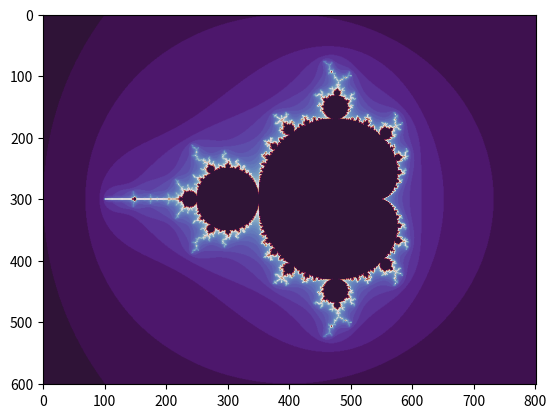

Write Python code to recreate this figure.
import numpy as np
import matplotlib.pyplot as plt

d, h = 800, 600  # Pixeldichte (= Bildbreite) und Bildhöhe
n, r = 100, 2.5  # Anzahl der Iterationen und Fluchtradius (r > 2)

x = np.linspace(0, 2, num=d+1)
y = np.linspace(0, 2 * h / d, num=h+1)

A, B = np.meshgrid(x - 1, y - h / d)
C = 2.0 * (A + B * 1j) - 0.5

Z = np.zeros_like(C)
T = np.zeros(C.shape)

for k in range(n):
    M = abs(Z) < r
    T[M] = T[M] + 1
    Z[M] = Z[M] ** 2 + C[M]

plt.imshow(T ** 0.5, cmap=plt.cm.twilight_shifted)
plt.savefig("Mandelbrot_set.png", dpi=800)
